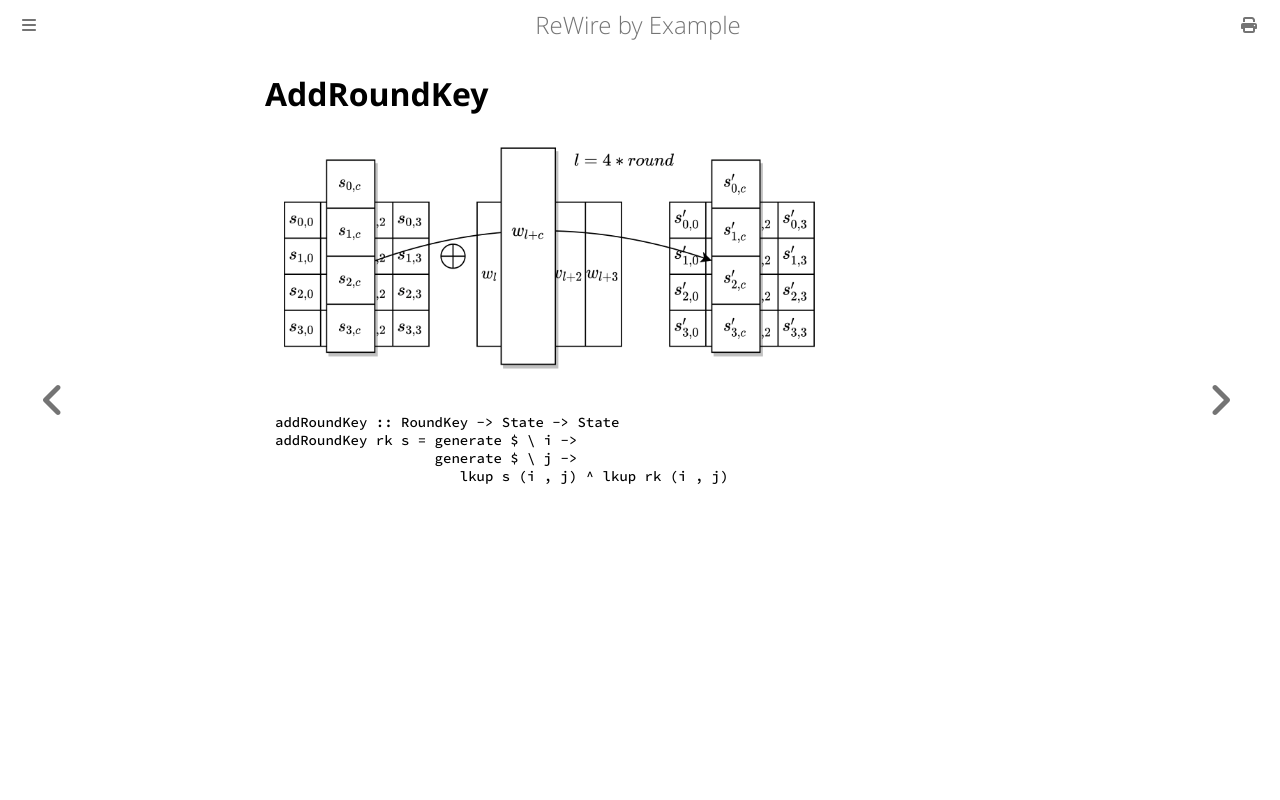

repository: harrisonwl/rewire-by-example · page: chapters/aes/addroundkey.html · generator: mdbook

# AddRoundKey


<img src="images/addroundkey.png"  style="height:75%; width:75%" >

```haskell
addRoundKey :: RoundKey -> State -> State
addRoundKey rk s = generate $ \ i ->
                   generate $ \ j ->
                      lkup s (i , j) ^ lkup rk (i , j)
```
